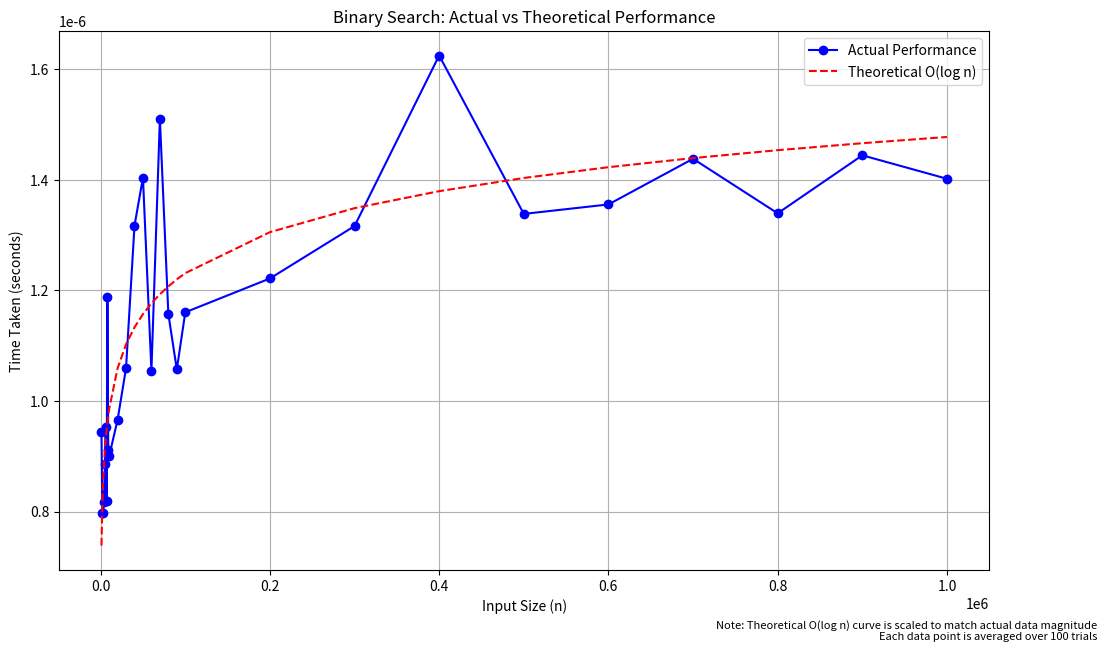
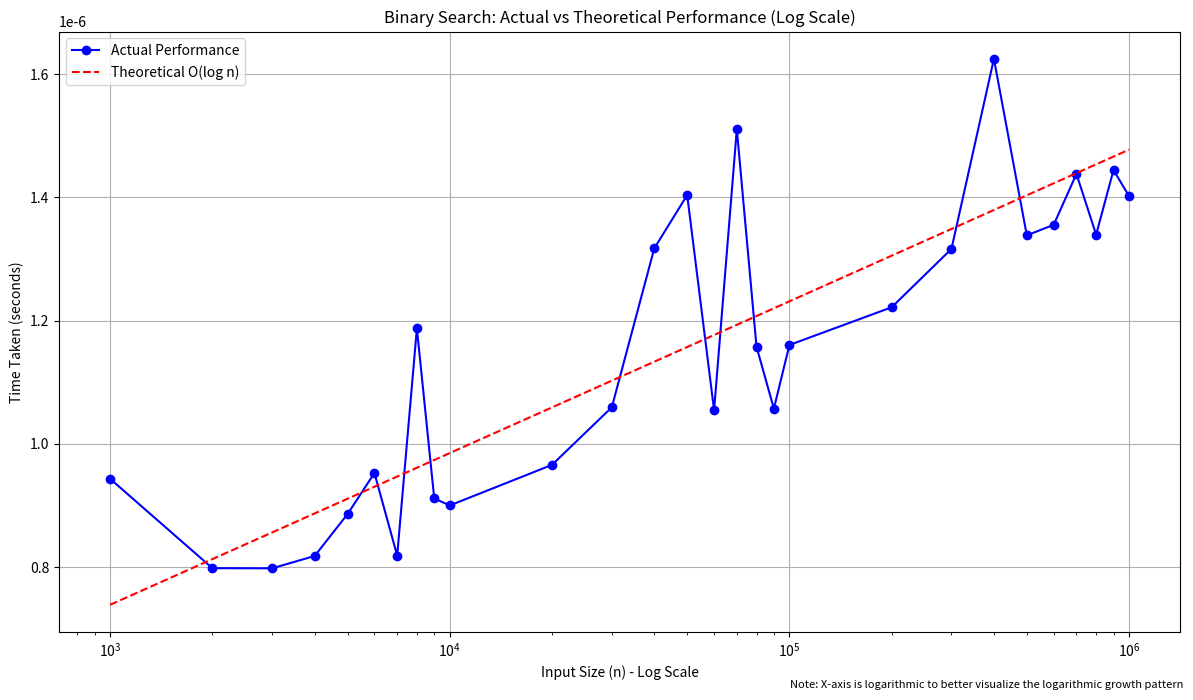

Here is the Python script that generated these plots, in order:
import time
import random
import matplotlib.pyplot as plt
import numpy as np

def binary_search(arr, target):
    left, right = 0, len(arr) - 1
    
    while left <= right:
        mid = (left + right) // 2
        if arr[mid] == target:
            return mid
        elif arr[mid] < target:
            left = mid + 1
        else:
            right = mid - 1
    return -1

def benchmark_binary_search():
    # Using larger sizes since binary search is more efficient
    sizes = [1000, 2000, 3000, 4000, 5000, 6000, 7000, 8000, 9000, 10000, 
             20000, 30000, 40000, 50000, 60000, 70000, 80000, 90000, 100000,
             200000, 300000, 400000, 500000, 600000, 700000, 800000, 900000, 1000000]
    times = []

    for size in sizes:
        # Create sorted array (required for binary search)
        arr = sorted(random.sample(range(size * 10), size))
        target = arr[-1]  # Worst-case scenario
        
        # Run multiple trials to get more stable measurements
        num_trials = 100
        total_time = 0
        
        for _ in range(num_trials):
            start_time = time.perf_counter()
            binary_search(arr, target)
            end_time = time.perf_counter()
            total_time += end_time - start_time
        
        times.append(total_time / num_trials)

    # Create theoretical O(log n) curve
    # Use log2 since binary search divides by 2 at each step
    theoretical_times = [np.log2(size) for size in sizes]
    
    # Scale theoretical curve to match actual data magnitude
    theoretical_scale = np.mean(times) / np.mean(theoretical_times)
    theoretical_times = [t * theoretical_scale for t in theoretical_times]

    # Plotting
    plt.figure(figsize=(12, 7))
    
    # Plot actual benchmark results
    plt.plot(sizes, times, marker='o', linestyle='-', color='b', 
             label='Actual Performance')
    
    # Plot theoretical O(log n)
    plt.plot(sizes, theoretical_times, linestyle='--', color='r', 
             label='Theoretical O(log n)')
    
    plt.xlabel('Input Size (n)')
    plt.ylabel('Time Taken (seconds)')
    plt.title('Binary Search: Actual vs Theoretical Performance')
    plt.grid(True)
    plt.legend()
    
    # Add text explanation
    plt.figtext(0.99, 0.01, 
                'Note: Theoretical O(log n) curve is scaled to match actual data magnitude\n' +
                'Each data point is averaged over 100 trials',
                ha='right', fontsize=8, style='italic')
    
    # Add second subplot showing same data with logarithmic x-axis
    plt.figure(figsize=(12, 7))
    
    plt.plot(sizes, times, marker='o', linestyle='-', color='b', 
             label='Actual Performance')
    plt.plot(sizes, theoretical_times, linestyle='--', color='r', 
             label='Theoretical O(log n)')
    
    plt.xscale('log')
    plt.xlabel('Input Size (n) - Log Scale')
    plt.ylabel('Time Taken (seconds)')
    plt.title('Binary Search: Actual vs Theoretical Performance (Log Scale)')
    plt.grid(True)
    plt.legend()
    
    plt.figtext(0.99, 0.01, 
                'Note: X-axis is logarithmic to better visualize the logarithmic growth pattern',
                ha='right', fontsize=8, style='italic')
    
    plt.tight_layout()
    plt.show()

if __name__ == "__main__":
    benchmark_binary_search()